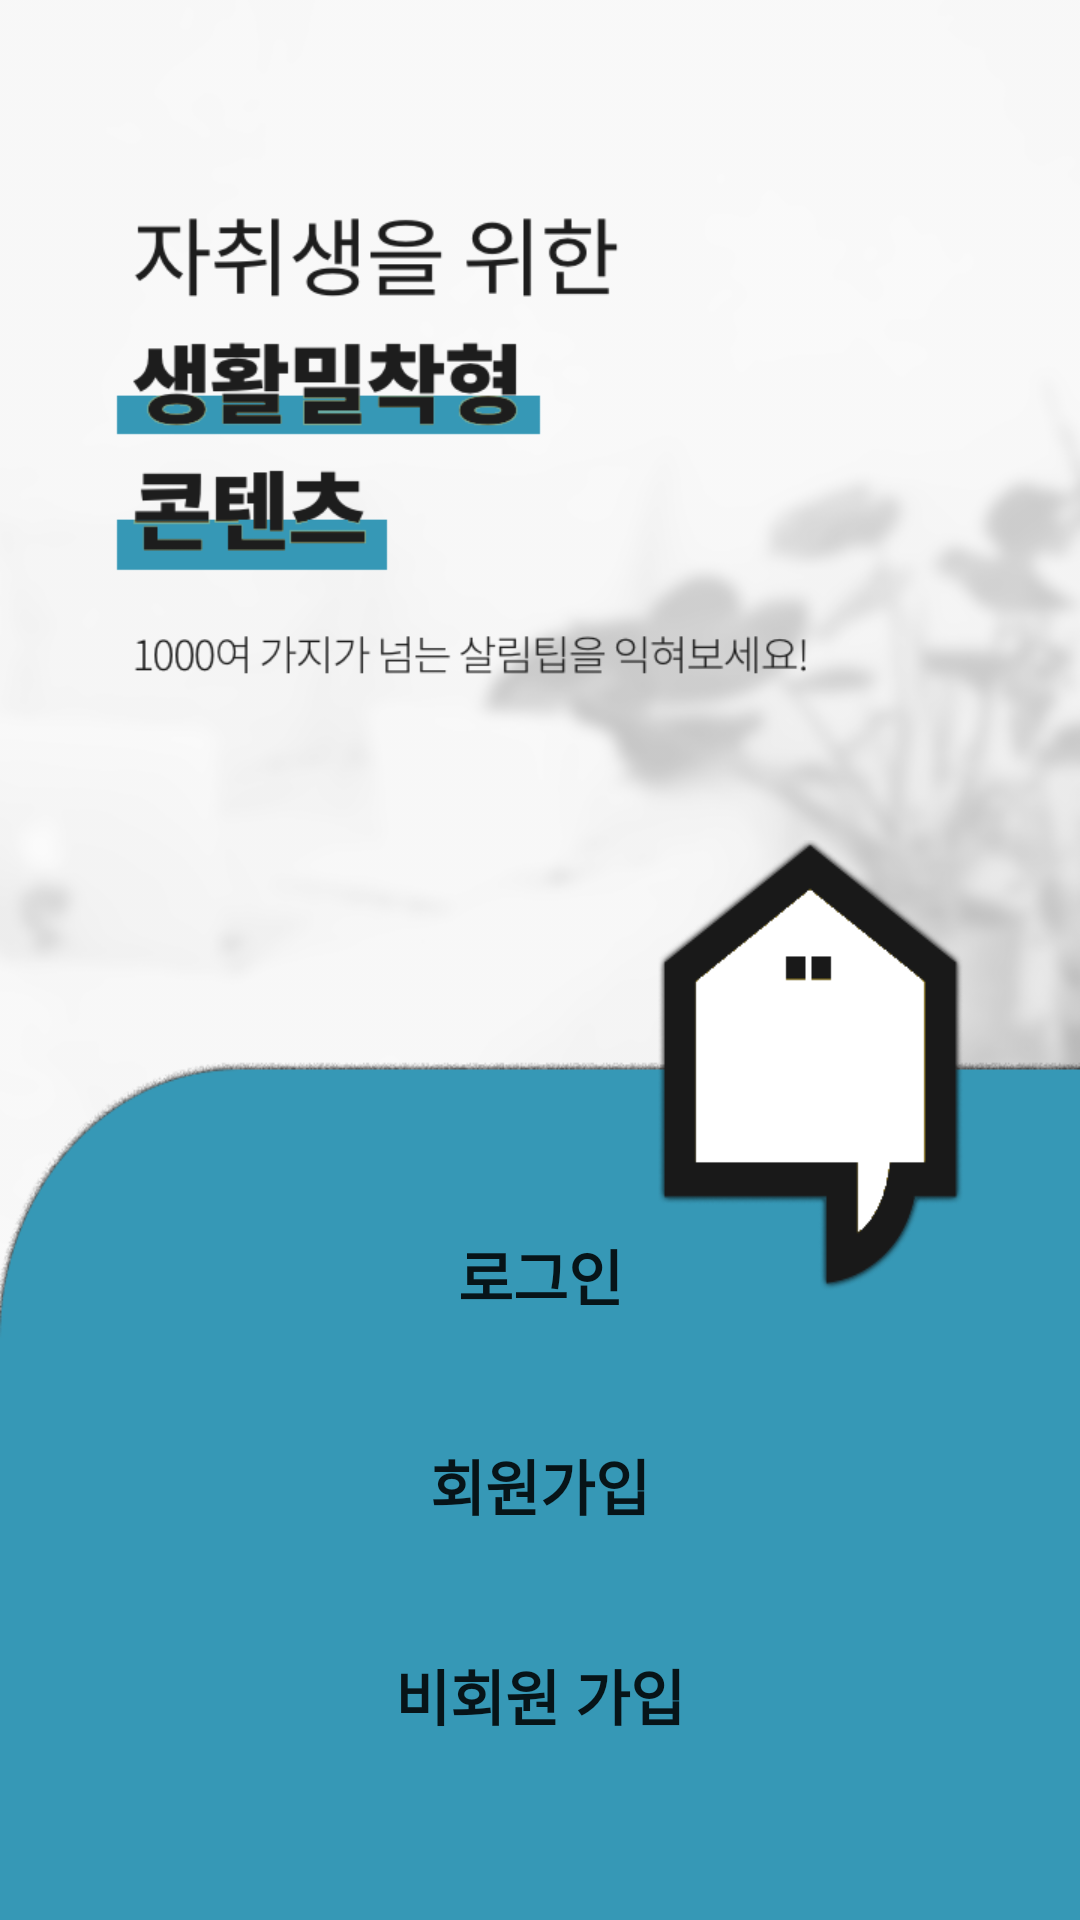

Produce the Android XML layout that renders to this screen, including the resource entries it uses.
<!-- AndroidManifest.xml: application theme Theme.MyliveAloneLife -->
<!-- res/layout/activity_intro.xml -->
<?xml version="1.0" encoding="utf-8"?>
<layout>

    <androidx.constraintlayout.widget.ConstraintLayout xmlns:android="http://schemas.android.com/apk/res/android"
        xmlns:app="http://schemas.android.com/apk/res-auto"
        xmlns:tools="http://schemas.android.com/tools"
        android:layout_width="match_parent"
        android:layout_height="wrap_content"
        tools:context=".auth.IntroActivity">

        <RelativeLayout
            android:layout_width="match_parent"
            android:layout_height="match_parent">

            <ImageView
                android:layout_width="match_parent"
                android:scaleType="fitXY"
                android:src="@drawable/loginbg"
                android:layout_height="500dp"
                tools:ignore="MissingConstraints" />

            <ImageView
                android:layout_width="match_parent"
                android:layout_height="360dp"
                android:layout_alignParentBottom="true"
                android:layout_marginBottom="0dp"
                android:scaleType="fitXY"
                android:src="@drawable/upperbg"
                tools:ignore="MissingConstraints" />

            <LinearLayout
                android:layout_width="match_parent"
                android:layout_height="220dp"
                android:layout_alignParentBottom="true"
                android:layout_marginStart="30dp"
                android:layout_marginTop="30dp"
                android:layout_marginEnd="30dp"
                android:layout_marginBottom="30dp"
                android:orientation="vertical">

                <Button
                    android:id="@+id/loginBtn"
                    android:layout_width="match_parent"
                    android:layout_height="60dp"
                    android:layout_margin="5dp"
                    android:background="@drawable/background_radius"
                    android:text="로그인"
                    android:textStyle="bold"
                    android:textSize="20sp" />

                <Button
                    android:id="@+id/joinBtn"
                    android:layout_width="match_parent"
                    android:layout_height="60dp"
                    android:layout_margin="5dp"
                    android:layout_marginStart="5dp"
                    android:layout_marginTop="5dp"
                    android:layout_marginEnd="5dp"
                    android:layout_marginBottom="5dp"
                    android:background="@drawable/background_radius"
                    android:text="회원가입"
                    android:textStyle="bold"
                    android:textSize="20sp" />

                <Button
                    android:id="@+id/noAccountBtn"
                    android:layout_width="match_parent"
                    android:layout_height="60dp"
                    android:layout_margin="5dp"
                    android:background="@drawable/background_radius"
                    android:text="비회원 가입"
                    android:textStyle="bold"
                    android:textSize="20sp" />


            </LinearLayout>

        </RelativeLayout>

    </androidx.constraintlayout.widget.ConstraintLayout>

</layout>
<!-- resources referenced by this layout -->
<resources>
  <!-- drawable loginbg: png bitmap (drawable, 113716 bytes) -->
  <!-- drawable upperbg: png bitmap (drawable, 22683 bytes) -->
  <style name="Theme.MyliveAloneLife" parent="Theme.AppCompat.Light.NoActionBar" />
</resources>
